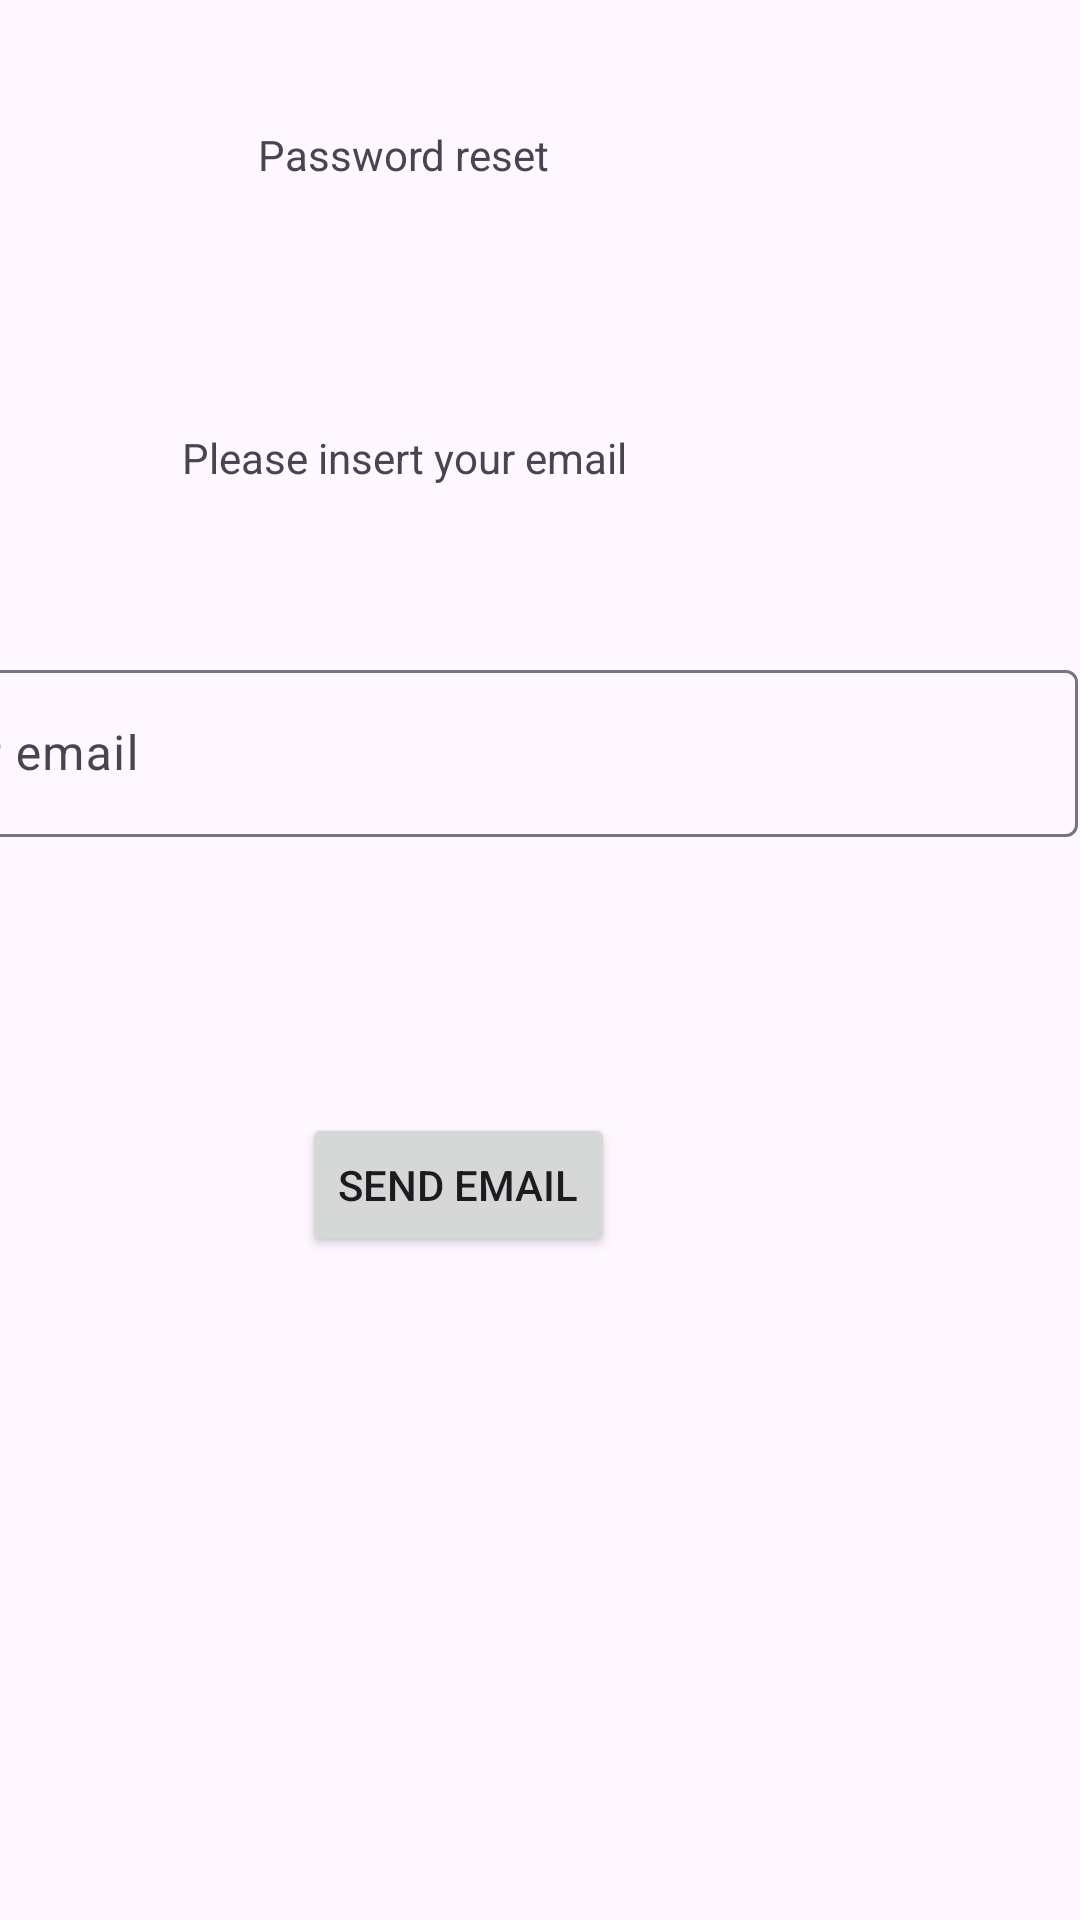

The Android layout XML behind this screen, and the referenced resources:
<!-- AndroidManifest.xml: application theme Theme.Testare_Proiect_Licenta -->
<!-- res/layout/activity_reset_password.xml -->
<?xml version="1.0" encoding="utf-8"?>
<androidx.constraintlayout.widget.ConstraintLayout xmlns:android="http://schemas.android.com/apk/res/android"
    xmlns:app="http://schemas.android.com/apk/res-auto"
    xmlns:tools="http://schemas.android.com/tools"
    android:layout_width="match_parent"
    android:layout_height="match_parent"
    tools:context=".authentification.Reset_password">

    <TextView
        android:id="@+id/textView7"
        android:layout_width="wrap_content"
        android:layout_height="wrap_content"
        android:layout_marginTop="42dp"
        android:layout_marginEnd="177dp"
        android:text="Password reset"
        app:layout_constraintEnd_toEndOf="parent"
        app:layout_constraintTop_toTopOf="parent" />

    <com.google.android.material.textfield.TextInputLayout
        android:id="@+id/textInputLayout6"
        android:layout_width="409dp"
        android:layout_height="wrap_content"
        android:layout_marginTop="56dp"
        android:layout_marginEnd="1dp"
        app:layout_constraintEnd_toEndOf="parent"
        app:layout_constraintTop_toBottomOf="@+id/textView8">

        <com.google.android.material.textfield.TextInputEditText
            android:id="@+id/input_reset_email"
            android:layout_width="match_parent"
            android:layout_height="wrap_content"
            android:hint="Your email" />
    </com.google.android.material.textfield.TextInputLayout>

    <TextView
        android:id="@+id/textView8"
        android:layout_width="wrap_content"
        android:layout_height="wrap_content"
        android:layout_marginTop="82dp"
        android:layout_marginEnd="151dp"
        android:text="Please insert your email"
        app:layout_constraintEnd_toEndOf="parent"
        app:layout_constraintTop_toBottomOf="@+id/textView7" />

    <Button
        android:id="@+id/button_send_reset_email"
        android:layout_width="wrap_content"
        android:layout_height="wrap_content"
        android:layout_marginTop="92dp"
        android:layout_marginEnd="155dp"
        android:text="Send email"
        app:layout_constraintEnd_toEndOf="parent"
        app:layout_constraintTop_toBottomOf="@+id/textInputLayout6" />
</androidx.constraintlayout.widget.ConstraintLayout>
<!-- resources referenced by this layout -->
<resources>
  <style name="Theme.Testare_Proiect_Licenta" parent="Base.Theme.Testare_Proiect_Licenta" />
  <style name="Base.Theme.Testare_Proiect_Licenta" parent="Theme.Material3.DayNight.NoActionBar">
          
          
      </style>
</resources>
